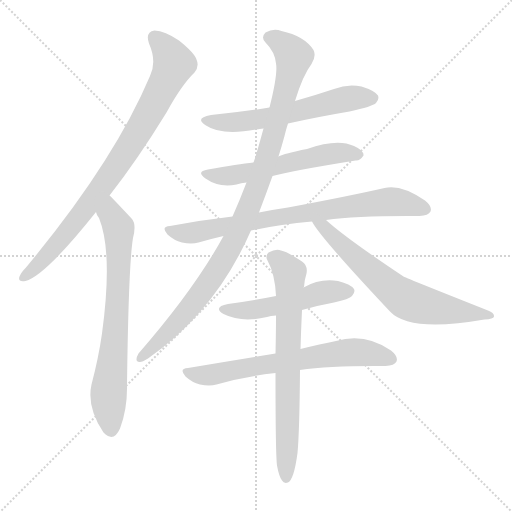
t = 0.00 s
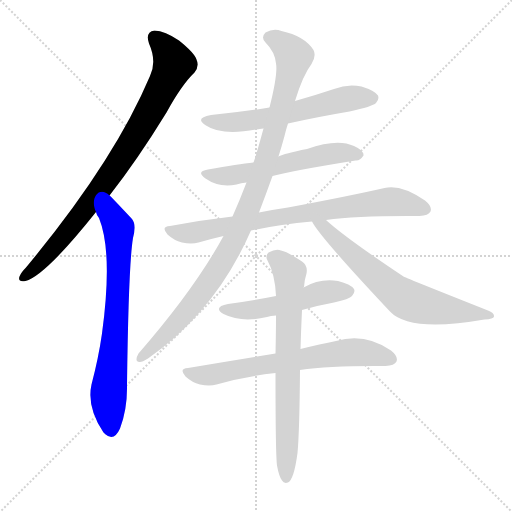
t = 1.70 s
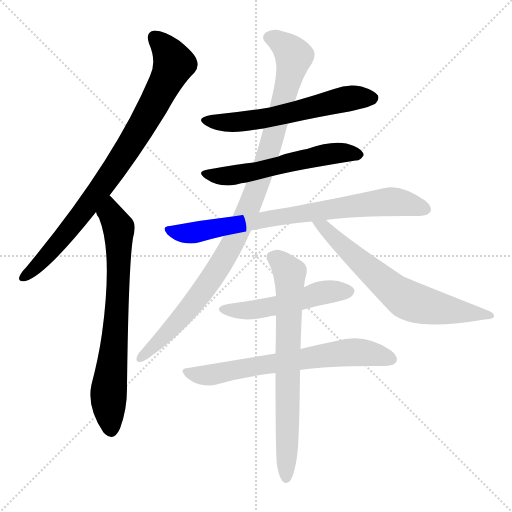
t = 3.40 s
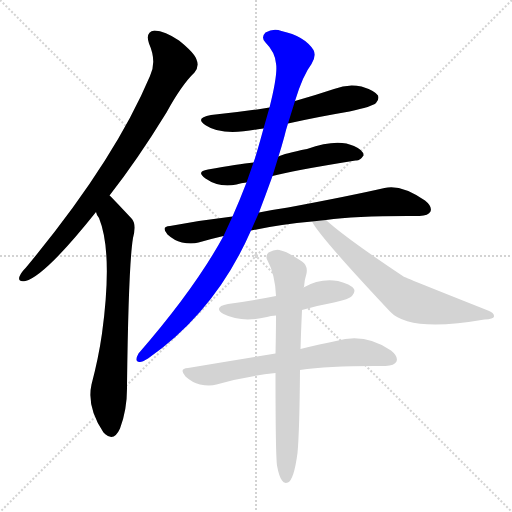
t = 5.09 s
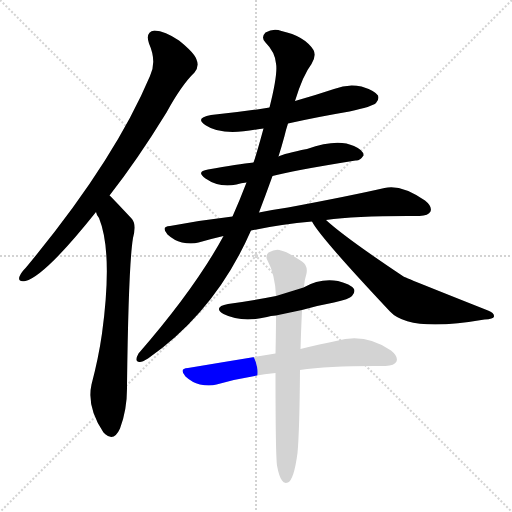
t = 6.79 s
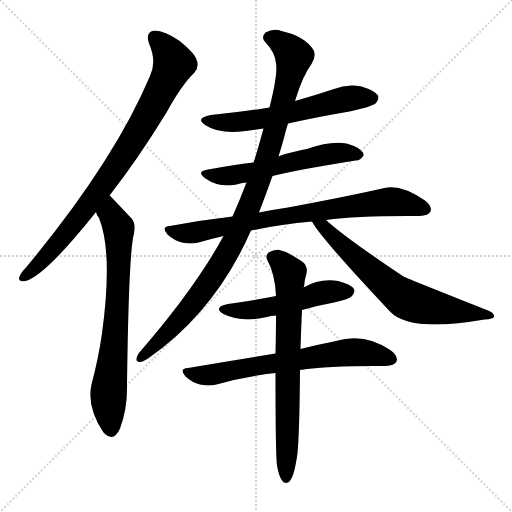
t = 8.49 s

The animated SVG that drew these frames (rendered in a browser with its animation timeline set to each time). Animation: 10 CSS @keyframes rules; one cycle of 8.49 s.

<svg version="1.1" viewBox="0 0 1024 1024" xmlns="http://www.w3.org/2000/svg">
  <g stroke="lightgray" stroke-dasharray="1,1" stroke-width="1" transform="scale(4, 4)">
    <line x1="0" y1="0" x2="256" y2="256"></line>
    <line x1="256" y1="0" x2="0" y2="256"></line>
    <line x1="128" y1="0" x2="128" y2="256"></line>
    <line x1="0" y1="128" x2="256" y2="128"></line>
  </g>
<g transform="scale(1, -1) translate(0, -900)">
   <style type="text/css">
    @keyframes keyframes0 {
      from {
       stroke: blue;
       stroke-dashoffset: 842;
       stroke-width: 128;
       }
       73% {
       animation-timing-function: step-end;
       stroke: blue;
       stroke-dashoffset: 0;
       stroke-width: 128;
       }
       to {
       stroke: black;
       stroke-width: 1024;
       }
       }
       #make-me-a-hanzi-animation-0 {
         animation: keyframes0 0.935221s both;
         animation-delay: 0.000000s;
         animation-timing-function: linear;
       }
    @keyframes keyframes1 {
      from {
       stroke: blue;
       stroke-dashoffset: 720;
       stroke-width: 128;
       }
       70% {
       animation-timing-function: step-end;
       stroke: blue;
       stroke-dashoffset: 0;
       stroke-width: 128;
       }
       to {
       stroke: black;
       stroke-width: 1024;
       }
       }
       #make-me-a-hanzi-animation-1 {
         animation: keyframes1 0.835938s both;
         animation-delay: 0.935221s;
         animation-timing-function: linear;
       }
    @keyframes keyframes2 {
      from {
       stroke: blue;
       stroke-dashoffset: 593;
       stroke-width: 128;
       }
       66% {
       animation-timing-function: step-end;
       stroke: blue;
       stroke-dashoffset: 0;
       stroke-width: 128;
       }
       to {
       stroke: black;
       stroke-width: 1024;
       }
       }
       #make-me-a-hanzi-animation-2 {
         animation: keyframes2 0.732585s both;
         animation-delay: 1.771159s;
         animation-timing-function: linear;
       }
    @keyframes keyframes3 {
      from {
       stroke: blue;
       stroke-dashoffset: 566;
       stroke-width: 128;
       }
       65% {
       animation-timing-function: step-end;
       stroke: blue;
       stroke-dashoffset: 0;
       stroke-width: 128;
       }
       to {
       stroke: black;
       stroke-width: 1024;
       }
       }
       #make-me-a-hanzi-animation-3 {
         animation: keyframes3 0.710612s both;
         animation-delay: 2.503743s;
         animation-timing-function: linear;
       }
    @keyframes keyframes4 {
      from {
       stroke: blue;
       stroke-dashoffset: 777;
       stroke-width: 128;
       }
       72% {
       animation-timing-function: step-end;
       stroke: blue;
       stroke-dashoffset: 0;
       stroke-width: 128;
       }
       to {
       stroke: black;
       stroke-width: 1024;
       }
       }
       #make-me-a-hanzi-animation-4 {
         animation: keyframes4 0.882324s both;
         animation-delay: 3.214355s;
         animation-timing-function: linear;
       }
    @keyframes keyframes5 {
      from {
       stroke: blue;
       stroke-dashoffset: 1008;
       stroke-width: 128;
       }
       77% {
       animation-timing-function: step-end;
       stroke: blue;
       stroke-dashoffset: 0;
       stroke-width: 128;
       }
       to {
       stroke: black;
       stroke-width: 1024;
       }
       }
       #make-me-a-hanzi-animation-5 {
         animation: keyframes5 1.070312s both;
         animation-delay: 4.096680s;
         animation-timing-function: linear;
       }
    @keyframes keyframes6 {
      from {
       stroke: blue;
       stroke-dashoffset: 664;
       stroke-width: 128;
       }
       68% {
       animation-timing-function: step-end;
       stroke: blue;
       stroke-dashoffset: 0;
       stroke-width: 128;
       }
       to {
       stroke: black;
       stroke-width: 1024;
       }
       }
       #make-me-a-hanzi-animation-6 {
         animation: keyframes6 0.790365s both;
         animation-delay: 5.166992s;
         animation-timing-function: linear;
       }
    @keyframes keyframes7 {
      from {
       stroke: blue;
       stroke-dashoffset: 508;
       stroke-width: 128;
       }
       62% {
       animation-timing-function: step-end;
       stroke: blue;
       stroke-dashoffset: 0;
       stroke-width: 128;
       }
       to {
       stroke: black;
       stroke-width: 1024;
       }
       }
       #make-me-a-hanzi-animation-7 {
         animation: keyframes7 0.663411s both;
         animation-delay: 5.957357s;
         animation-timing-function: linear;
       }
    @keyframes keyframes8 {
      from {
       stroke: blue;
       stroke-dashoffset: 672;
       stroke-width: 128;
       }
       69% {
       animation-timing-function: step-end;
       stroke: blue;
       stroke-dashoffset: 0;
       stroke-width: 128;
       }
       to {
       stroke: black;
       stroke-width: 1024;
       }
       }
       #make-me-a-hanzi-animation-8 {
         animation: keyframes8 0.796875s both;
         animation-delay: 6.620768s;
         animation-timing-function: linear;
       }
    @keyframes keyframes9 {
      from {
       stroke: blue;
       stroke-dashoffset: 713;
       stroke-width: 128;
       }
       70% {
       animation-timing-function: step-end;
       stroke: blue;
       stroke-dashoffset: 0;
       stroke-width: 128;
       }
       to {
       stroke: black;
       stroke-width: 1024;
       }
       }
       #make-me-a-hanzi-animation-9 {
         animation: keyframes9 0.830241s both;
         animation-delay: 7.417643s;
         animation-timing-function: linear;
       }
</style>
<path d="M 219.0 509.0 Q 274.0 579.0 333.0 675.0 Q 363.0 730.0 389.0 755.0 Q 399.0 767.0 393.0 781.0 Q 389.0 794.0 358.0 819.0 Q 330.0 838.0 309.0 839.0 Q 290.0 836.0 298.0 813.0 Q 314.0 777.0 300.0 748.0 Q 228.0 577.0 52.0 365.0 Q 42.0 355.0 39.0 347.0 Q 35.0 335.0 51.0 338.0 Q 90.0 348.0 192.0 476.0 L 219.0 509.0 Z" fill="lightgray"></path> 
<path d="M 192.0 476.0 Q 193.0 470.0 198.0 464.0 Q 226.0 395.0 204.0 233.0 Q 197.0 184.0 183.0 131.0 Q 173.0 86.0 207.0 35.0 Q 208.0 35.0 210.0 32.0 Q 228.0 16.0 240.0 43.0 Q 255.0 83.0 254.0 130.0 Q 257.0 370.0 266.0 424.0 Q 273.0 451.0 264.0 462.0 Q 222.0 507.0 219.0 509.0 C 198.0 530.0 179.0 503.0 192.0 476.0 Z" fill="lightgray"></path> 
<path d="M 576.0 653.0 Q 634.0 666.0 699.0 677.0 Q 745.0 687.0 752.0 694.0 Q 759.0 701.0 756.0 709.0 Q 749.0 719.0 723.0 727.0 Q 695.0 733.0 668.0 722.0 Q 629.0 709.0 590.0 698.0 L 539.0 685.0 Q 484.0 676.0 422.0 670.0 Q 388.0 664.0 412.0 649.0 Q 443.0 628.0 513.0 641.0 Q 519.0 642.0 527.0 643.0 L 576.0 653.0 Z" fill="lightgray"></path> 
<path d="M 545.0 548.0 Q 581.0 558.0 711.0 579.0 Q 720.0 578.0 727.0 589.0 Q 728.0 599.0 708.0 608.0 Q 675.0 624.0 614.0 602.0 Q 568.0 593.0 557.0 587.0 L 507.0 575.0 Q 477.0 572.0 416.0 561.0 Q 391.0 557.0 411.0 543.0 Q 438.0 524.0 473.0 531.0 Q 482.0 534.0 493.0 535.0 L 545.0 548.0 Z" fill="lightgray"></path> 
<path d="M 652.0 460.0 Q 716.0 469.0 839.0 468.0 Q 857.0 469.0 861.0 477.0 Q 865.0 487.0 850.0 499.0 Q 802.0 532.0 769.0 524.0 Q 699.0 508.0 576.0 485.0 Q 548.0 481.0 518.0 475.0 L 465.0 467.0 Q 404.0 460.0 340.0 448.0 Q 321.0 447.0 335.0 431.0 Q 348.0 419.0 364.0 415.0 Q 383.0 411.0 397.0 415.0 Q 421.0 422.0 447.0 428.0 L 502.0 439.0 Q 559.0 451.0 624.0 457.0 L 652.0 460.0 Z" fill="lightgray"></path> 
<path d="M 518.0 475.0 Q 531.0 509.0 545.0 548.0 L 557.0 587.0 Q 563.0 606.0 569.0 628.0 Q 572.0 641.0 576.0 653.0 L 590.0 698.0 Q 606.0 750.0 623.0 772.0 Q 633.0 788.0 627.0 800.0 Q 609.0 828.0 563.0 838.0 Q 547.0 844.0 531.0 835.0 Q 521.0 825.0 531.0 815.0 Q 550.0 796.0 552.0 773.0 Q 556.0 752.0 539.0 685.0 L 527.0 643.0 Q 512.0 588.0 507.0 575.0 L 493.0 535.0 Q 480.0 501.0 465.0 467.0 L 447.0 428.0 Q 390.0 323.0 277.0 193.0 Q 268.0 177.0 279.0 176.0 Q 283.0 175.0 296.0 183.0 Q 431.0 277.0 502.0 439.0 L 518.0 475.0 Z" fill="lightgray"></path> 
<path d="M 624.0 457.0 Q 639.0 427.0 780.0 277.0 Q 819.0 235.0 969.0 261.0 Q 987.0 262.0 988.0 267.0 Q 989.0 274.0 976.0 279.0 Q 817.0 342.0 807.0 347.0 Q 690.0 425.0 652.0 460.0 C 629.0 480.0 608.0 482.0 624.0 457.0 Z" fill="lightgray"></path> 
<path d="M 604.0 280.0 Q 635.0 289.0 668.0 295.0 Q 699.0 302.0 704.0 308.0 Q 711.0 315.0 708.0 322.0 Q 701.0 332.0 676.0 338.0 Q 640.0 344.0 607.0 325.0 L 552.0 308.0 Q 507.0 299.0 456.0 292.0 Q 425.0 286.0 447.0 272.0 Q 483.0 254.0 534.0 266.0 Q 541.0 269.0 552.0 269.0 L 604.0 280.0 Z" fill="lightgray"></path> 
<path d="M 600.0 160.0 Q 661.0 169.0 771.0 168.0 Q 789.0 169.0 793.0 177.0 Q 797.0 187.0 782.0 199.0 Q 730.0 235.0 672.0 218.0 Q 641.0 212.0 601.0 202.0 L 551.0 193.0 Q 469.0 180.0 376.0 164.0 Q 357.0 163.0 371.0 147.0 Q 384.0 135.0 400.0 131.0 Q 419.0 127.0 433.0 131.0 Q 487.0 147.0 551.0 154.0 L 600.0 160.0 Z" fill="lightgray"></path> 
<path d="M 554.0 -31.0 Q 558.0 -53.0 564.0 -61.0 Q 568.0 -68.0 576.0 -65.0 Q 588.0 -59.0 595.0 -6.0 Q 599.0 36.0 600.0 160.0 L 601.0 202.0 Q 602.0 236.0 604.0 280.0 L 607.0 325.0 Q 607.0 326.0 608.0 326.0 Q 609.0 341.0 613.0 353.0 Q 616.0 369.0 604.0 377.0 Q 576.0 396.0 562.0 399.0 Q 552.0 403.0 537.0 395.0 Q 530.0 388.0 535.0 379.0 Q 550.0 352.0 552.0 308.0 L 552.0 269.0 Q 552.0 235.0 551.0 193.0 L 551.0 154.0 Q 551.0 -8.0 554.0 -31.0 Z" fill="lightgray"></path> 
      <clipPath id="make-me-a-hanzi-clip-0">
      <path d="M 219.0 509.0 Q 274.0 579.0 333.0 675.0 Q 363.0 730.0 389.0 755.0 Q 399.0 767.0 393.0 781.0 Q 389.0 794.0 358.0 819.0 Q 330.0 838.0 309.0 839.0 Q 290.0 836.0 298.0 813.0 Q 314.0 777.0 300.0 748.0 Q 228.0 577.0 52.0 365.0 Q 42.0 355.0 39.0 347.0 Q 35.0 335.0 51.0 338.0 Q 90.0 348.0 192.0 476.0 L 219.0 509.0 Z" fill="lightgray"></path>
      </clipPath>
      <path clip-path="url(#make-me-a-hanzi-clip-0)" d="M 311.0 823.0 L 348.0 773.0 L 311.0 697.0 L 246.0 587.0 L 169.0 479.0 L 85.0 379.0 L 49.0 347.0 " fill="none" id="make-me-a-hanzi-animation-0" stroke-dasharray="714 1428" stroke-linecap="round"></path>

      <clipPath id="make-me-a-hanzi-clip-1">
      <path d="M 192.0 476.0 Q 193.0 470.0 198.0 464.0 Q 226.0 395.0 204.0 233.0 Q 197.0 184.0 183.0 131.0 Q 173.0 86.0 207.0 35.0 Q 208.0 35.0 210.0 32.0 Q 228.0 16.0 240.0 43.0 Q 255.0 83.0 254.0 130.0 Q 257.0 370.0 266.0 424.0 Q 273.0 451.0 264.0 462.0 Q 222.0 507.0 219.0 509.0 C 198.0 530.0 179.0 503.0 192.0 476.0 Z" fill="lightgray"></path>
      </clipPath>
      <path clip-path="url(#make-me-a-hanzi-clip-1)" d="M 216.0 503.0 L 221.0 473.0 L 238.0 437.0 L 234.0 273.0 L 217.0 109.0 L 223.0 44.0 " fill="none" id="make-me-a-hanzi-animation-1" stroke-dasharray="592 1184" stroke-linecap="round"></path>

      <clipPath id="make-me-a-hanzi-clip-2">
      <path d="M 576.0 653.0 Q 634.0 666.0 699.0 677.0 Q 745.0 687.0 752.0 694.0 Q 759.0 701.0 756.0 709.0 Q 749.0 719.0 723.0 727.0 Q 695.0 733.0 668.0 722.0 Q 629.0 709.0 590.0 698.0 L 539.0 685.0 Q 484.0 676.0 422.0 670.0 Q 388.0 664.0 412.0 649.0 Q 443.0 628.0 513.0 641.0 Q 519.0 642.0 527.0 643.0 L 576.0 653.0 Z" fill="lightgray"></path>
      </clipPath>
      <path clip-path="url(#make-me-a-hanzi-clip-2)" d="M 414.0 661.0 L 454.0 654.0 L 500.0 658.0 L 693.0 703.0 L 745.0 704.0 " fill="none" id="make-me-a-hanzi-animation-2" stroke-dasharray="465 930" stroke-linecap="round"></path>

      <clipPath id="make-me-a-hanzi-clip-3">
      <path d="M 545.0 548.0 Q 581.0 558.0 711.0 579.0 Q 720.0 578.0 727.0 589.0 Q 728.0 599.0 708.0 608.0 Q 675.0 624.0 614.0 602.0 Q 568.0 593.0 557.0 587.0 L 507.0 575.0 Q 477.0 572.0 416.0 561.0 Q 391.0 557.0 411.0 543.0 Q 438.0 524.0 473.0 531.0 Q 482.0 534.0 493.0 535.0 L 545.0 548.0 Z" fill="lightgray"></path>
      </clipPath>
      <path clip-path="url(#make-me-a-hanzi-clip-3)" d="M 412.0 553.0 L 462.0 549.0 L 647.0 591.0 L 717.0 591.0 " fill="none" id="make-me-a-hanzi-animation-3" stroke-dasharray="438 876" stroke-linecap="round"></path>

      <clipPath id="make-me-a-hanzi-clip-4">
      <path d="M 652.0 460.0 Q 716.0 469.0 839.0 468.0 Q 857.0 469.0 861.0 477.0 Q 865.0 487.0 850.0 499.0 Q 802.0 532.0 769.0 524.0 Q 699.0 508.0 576.0 485.0 Q 548.0 481.0 518.0 475.0 L 465.0 467.0 Q 404.0 460.0 340.0 448.0 Q 321.0 447.0 335.0 431.0 Q 348.0 419.0 364.0 415.0 Q 383.0 411.0 397.0 415.0 Q 421.0 422.0 447.0 428.0 L 502.0 439.0 Q 559.0 451.0 624.0 457.0 L 652.0 460.0 Z" fill="lightgray"></path>
      </clipPath>
      <path clip-path="url(#make-me-a-hanzi-clip-4)" d="M 337.0 440.0 L 382.0 434.0 L 543.0 464.0 L 778.0 497.0 L 851.0 482.0 " fill="none" id="make-me-a-hanzi-animation-4" stroke-dasharray="649 1298" stroke-linecap="round"></path>

      <clipPath id="make-me-a-hanzi-clip-5">
      <path d="M 518.0 475.0 Q 531.0 509.0 545.0 548.0 L 557.0 587.0 Q 563.0 606.0 569.0 628.0 Q 572.0 641.0 576.0 653.0 L 590.0 698.0 Q 606.0 750.0 623.0 772.0 Q 633.0 788.0 627.0 800.0 Q 609.0 828.0 563.0 838.0 Q 547.0 844.0 531.0 835.0 Q 521.0 825.0 531.0 815.0 Q 550.0 796.0 552.0 773.0 Q 556.0 752.0 539.0 685.0 L 527.0 643.0 Q 512.0 588.0 507.0 575.0 L 493.0 535.0 Q 480.0 501.0 465.0 467.0 L 447.0 428.0 Q 390.0 323.0 277.0 193.0 Q 268.0 177.0 279.0 176.0 Q 283.0 175.0 296.0 183.0 Q 431.0 277.0 502.0 439.0 L 518.0 475.0 Z" fill="lightgray"></path>
      </clipPath>
      <path clip-path="url(#make-me-a-hanzi-clip-5)" d="M 539.0 825.0 L 565.0 812.0 L 587.0 787.0 L 558.0 667.0 L 500.0 490.0 L 464.0 411.0 L 416.0 332.0 L 350.0 250.0 L 281.0 184.0 " fill="none" id="make-me-a-hanzi-animation-5" stroke-dasharray="880 1760" stroke-linecap="round"></path>

      <clipPath id="make-me-a-hanzi-clip-6">
      <path d="M 624.0 457.0 Q 639.0 427.0 780.0 277.0 Q 819.0 235.0 969.0 261.0 Q 987.0 262.0 988.0 267.0 Q 989.0 274.0 976.0 279.0 Q 817.0 342.0 807.0 347.0 Q 690.0 425.0 652.0 460.0 C 629.0 480.0 608.0 482.0 624.0 457.0 Z" fill="lightgray"></path>
      </clipPath>
      <path clip-path="url(#make-me-a-hanzi-clip-6)" d="M 634.0 453.0 L 813.0 301.0 L 872.0 284.0 L 983.0 269.0 " fill="none" id="make-me-a-hanzi-animation-6" stroke-dasharray="536 1072" stroke-linecap="round"></path>

      <clipPath id="make-me-a-hanzi-clip-7">
      <path d="M 604.0 280.0 Q 635.0 289.0 668.0 295.0 Q 699.0 302.0 704.0 308.0 Q 711.0 315.0 708.0 322.0 Q 701.0 332.0 676.0 338.0 Q 640.0 344.0 607.0 325.0 L 552.0 308.0 Q 507.0 299.0 456.0 292.0 Q 425.0 286.0 447.0 272.0 Q 483.0 254.0 534.0 266.0 Q 541.0 269.0 552.0 269.0 L 604.0 280.0 Z" fill="lightgray"></path>
      </clipPath>
      <path clip-path="url(#make-me-a-hanzi-clip-7)" d="M 449.0 283.0 L 508.0 280.0 L 644.0 314.0 L 697.0 317.0 " fill="none" id="make-me-a-hanzi-animation-7" stroke-dasharray="380 760" stroke-linecap="round"></path>

      <clipPath id="make-me-a-hanzi-clip-8">
      <path d="M 600.0 160.0 Q 661.0 169.0 771.0 168.0 Q 789.0 169.0 793.0 177.0 Q 797.0 187.0 782.0 199.0 Q 730.0 235.0 672.0 218.0 Q 641.0 212.0 601.0 202.0 L 551.0 193.0 Q 469.0 180.0 376.0 164.0 Q 357.0 163.0 371.0 147.0 Q 384.0 135.0 400.0 131.0 Q 419.0 127.0 433.0 131.0 Q 487.0 147.0 551.0 154.0 L 600.0 160.0 Z" fill="lightgray"></path>
      </clipPath>
      <path clip-path="url(#make-me-a-hanzi-clip-8)" d="M 373.0 156.0 L 418.0 150.0 L 699.0 196.0 L 750.0 192.0 L 783.0 182.0 " fill="none" id="make-me-a-hanzi-animation-8" stroke-dasharray="544 1088" stroke-linecap="round"></path>

      <clipPath id="make-me-a-hanzi-clip-9">
      <path d="M 554.0 -31.0 Q 558.0 -53.0 564.0 -61.0 Q 568.0 -68.0 576.0 -65.0 Q 588.0 -59.0 595.0 -6.0 Q 599.0 36.0 600.0 160.0 L 601.0 202.0 Q 602.0 236.0 604.0 280.0 L 607.0 325.0 Q 607.0 326.0 608.0 326.0 Q 609.0 341.0 613.0 353.0 Q 616.0 369.0 604.0 377.0 Q 576.0 396.0 562.0 399.0 Q 552.0 403.0 537.0 395.0 Q 530.0 388.0 535.0 379.0 Q 550.0 352.0 552.0 308.0 L 552.0 269.0 Q 552.0 235.0 551.0 193.0 L 551.0 154.0 Q 551.0 -8.0 554.0 -31.0 Z" fill="lightgray"></path>
      </clipPath>
      <path clip-path="url(#make-me-a-hanzi-clip-9)" d="M 545.0 386.0 L 579.0 354.0 L 572.0 -56.0 " fill="none" id="make-me-a-hanzi-animation-9" stroke-dasharray="585 1170" stroke-linecap="round"></path>

</g>
</svg>
